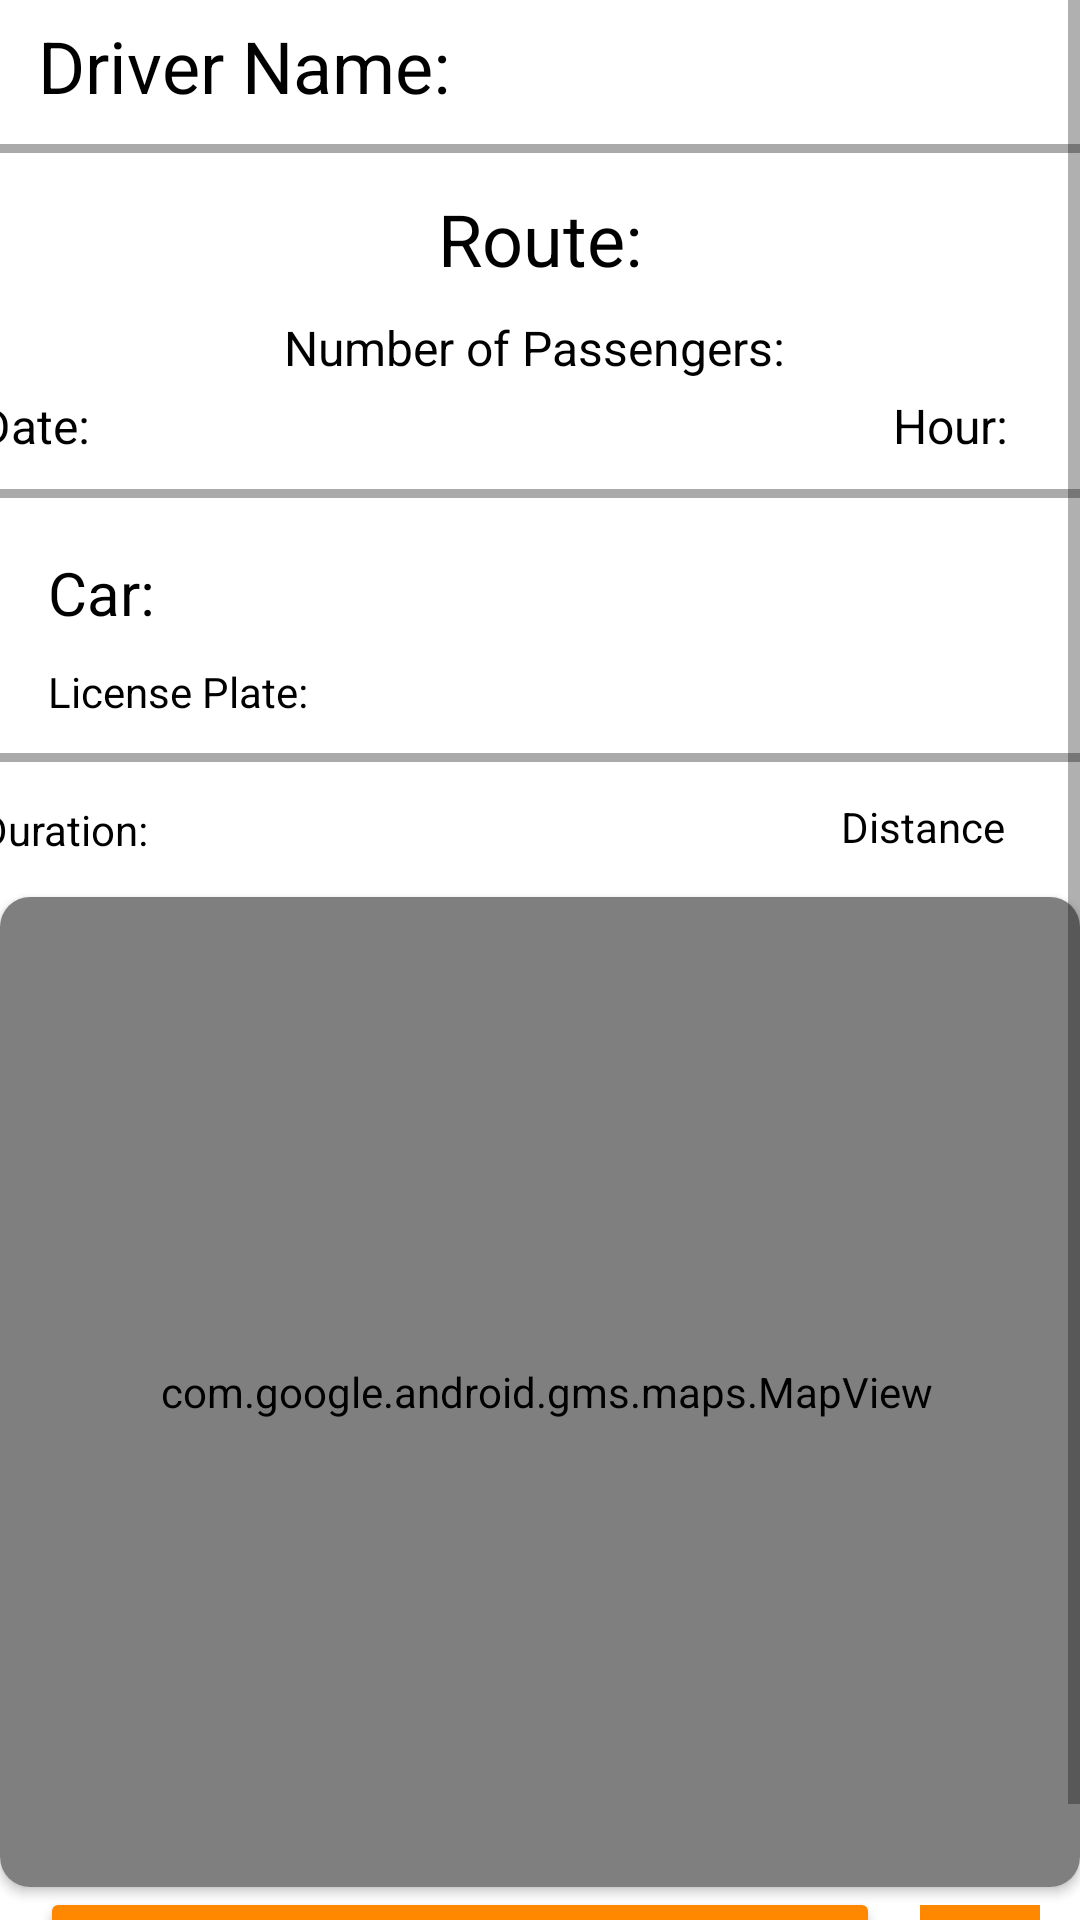

Android layout source for this screen:
<!-- AndroidManifest.xml: application theme Theme.BilStop -->
<!-- res/layout/activity_ride_info.xml -->
<?xml version="1.0" encoding="utf-8"?>
<ScrollView
    android:layout_width="match_parent"
    android:layout_height="match_parent"
    xmlns:android="http://schemas.android.com/apk/res/android"
    android:fillViewport="true">

    <androidx.constraintlayout.widget.ConstraintLayout xmlns:android="http://schemas.android.com/apk/res/android"
        xmlns:app="http://schemas.android.com/apk/res-auto"
        xmlns:tools="http://schemas.android.com/tools"
        android:layout_width="match_parent"
        android:layout_height="match_parent"
        tools:context=".RideInfoActivity"
        tools:layout_editor_absoluteX="0dp"
        tools:layout_editor_absoluteY="93dp">

        <TextView
            android:id="@+id/textViewCarPlateInfo"
            android:layout_width="243dp"
            android:layout_height="21dp"
            android:layout_marginStart="16dp"
            android:text="License Plate:"
            android:textSize="14sp"
            app:layout_constraintBottom_toTopOf="@+id/divider4"
            app:layout_constraintStart_toStartOf="parent"
            app:layout_constraintTop_toBottomOf="@+id/divider5"
            app:layout_constraintVertical_bias="0.859" />

        <View
            android:id="@+id/divider5"
            android:layout_width="409dp"
            android:layout_height="3sp"
            android:layout_marginTop="112dp"
            android:background="@color/grew"
            app:layout_constraintEnd_toEndOf="parent"
            app:layout_constraintStart_toStartOf="parent"
            app:layout_constraintTop_toBottomOf="@+id/divider3" />

        <TextView
            android:id="@+id/textViewHourInfo"
            android:layout_width="94dp"
            android:layout_height="23dp"
            android:layout_marginEnd="20dp"
            android:layout_marginBottom="9dp"
            android:text="Hour: "
            android:textAlignment="textEnd"
            android:textSize="16sp"
            app:layout_constraintBottom_toTopOf="@+id/divider5"
            app:layout_constraintEnd_toEndOf="parent" />

        <TextView
            android:id="@+id/textViewNoOfPasInfo"
            android:layout_width="wrap_content"
            android:layout_height="wrap_content"
            android:layout_marginTop="9dp"
            android:text="Number of Passengers: "
            android:textAlignment="center"
            android:textSize="16sp"
            app:layout_constraintEnd_toEndOf="parent"
            app:layout_constraintStart_toStartOf="parent"
            app:layout_constraintTop_toBottomOf="@+id/textViewRouteInfo" />

        <TextView
            android:id="@+id/textViewDateInfo"
            android:layout_width="139dp"
            android:layout_height="22dp"
            android:layout_marginStart="20dp"
            android:layout_marginEnd="142dp"
            android:layout_marginBottom="10dp"
            android:text="Date: "
            android:textSize="16sp"
            app:layout_constraintBottom_toTopOf="@+id/divider5"
            app:layout_constraintEnd_toStartOf="@+id/textViewHourInfo"
            app:layout_constraintStart_toStartOf="parent" />

        <View
            android:id="@+id/divider4"
            android:layout_width="409dp"
            android:layout_height="3sp"
            android:layout_marginTop="88dp"
            android:background="@color/grew"
            app:layout_constraintEnd_toEndOf="parent"
            app:layout_constraintStart_toStartOf="parent"
            app:layout_constraintTop_toTopOf="@+id/divider5" />

        <TextView
            android:id="@+id/textViewDriverNameInfo"
            android:layout_width="wrap_content"
            android:layout_height="wrap_content"
            android:text="Driver Name: "
            android:textSize="24sp"
            app:layout_constraintBottom_toTopOf="@+id/divider3"
            app:layout_constraintEnd_toEndOf="parent"
            app:layout_constraintHorizontal_bias="0.059"
            app:layout_constraintStart_toStartOf="parent"
            app:layout_constraintTop_toTopOf="parent"
            app:layout_constraintVertical_bias="0.372" />

        <View
            android:id="@+id/divider3"
            android:layout_width="match_parent"
            android:layout_height="3sp"
            android:layout_marginTop="48dp"
            android:background="@color/grew"
            app:layout_constraintEnd_toEndOf="parent"
            app:layout_constraintStart_toStartOf="parent"
            app:layout_constraintTop_toTopOf="parent" />

        <TextView
            android:id="@+id/textViewRouteInfo"
            android:layout_width="273dp"
            android:layout_height="33dp"
            android:layout_marginTop="15dp"
            android:gravity="center"
            android:text=" Route: "
            android:textAlignment="center"
            android:textAllCaps="false"
            android:textSize="24sp"
            app:layout_constraintEnd_toEndOf="parent"
            app:layout_constraintHorizontal_bias="0.5"
            app:layout_constraintStart_toStartOf="parent"
            app:layout_constraintTop_toTopOf="@+id/divider3" />

        <TextView
            android:id="@+id/textViewCarInfo"
            android:layout_width="245dp"
            android:layout_height="29dp"
            android:layout_marginStart="16dp"
            android:text="Car:"
            android:textSize="20sp"
            app:layout_constraintBottom_toTopOf="@+id/divider4"
            app:layout_constraintStart_toStartOf="parent"
            app:layout_constraintTop_toBottomOf="@+id/divider5"
            app:layout_constraintVertical_bias="0.321" />

        <ImageView
            android:id="@+id/imageViewCarInfo"
            android:layout_width="92dp"
            android:layout_height="65dp"
            android:adjustViewBounds="false"
            app:layout_constraintBottom_toTopOf="@+id/divider4"
            app:layout_constraintEnd_toEndOf="parent"
            app:layout_constraintHorizontal_bias="0.703"
            app:layout_constraintStart_toEndOf="@+id/textViewCarInfo"
            app:layout_constraintTop_toBottomOf="@+id/divider5"
            app:layout_constraintVertical_bias="0.55"
            tools:srcCompat="@drawable/ic_baseline_directions_car_24" />

        <ImageButton
            android:id="@+id/imbRideInfoSeeProfile"
            android:layout_width="40dp"
            android:layout_height="40dp"
            android:background="@color/orange"
            android:src="@drawable/ic_look"
            app:layout_constraintBottom_toBottomOf="parent"
            app:layout_constraintEnd_toEndOf="parent"
            app:layout_constraintHorizontal_bias="0.5"
            app:layout_constraintStart_toEndOf="@+id/requestButton"
            app:layout_constraintTop_toBottomOf="@+id/cardView5" />

        <Button
            android:id="@+id/requestButton"
            android:layout_width="280dp"
            android:layout_height="52dp"
            android:backgroundTint="@color/orange"
            android:text="Request to join ride"
            android:textAllCaps="false"
            android:textColor="@color/black"
            android:textSize="14sp"
            app:layout_constraintBottom_toBottomOf="parent"
            app:layout_constraintEnd_toStartOf="@+id/imbRideInfoSeeProfile"
            app:layout_constraintHorizontal_bias="0.5"
            app:layout_constraintStart_toStartOf="parent"
            app:layout_constraintTop_toBottomOf="@+id/cardView5"
            app:layout_constraintVertical_bias="0.0" />

        <ImageButton
            android:id="@+id/deleteRideButton"
            android:layout_width="40dp"
            android:layout_height="40dp"
            android:background="@color/orange"
            android:src="@drawable/ic_baseline_delete_v2_24"
            android:visibility="invisible"
            app:layout_constraintBottom_toBottomOf="parent"
            app:layout_constraintEnd_toEndOf="parent"
            app:layout_constraintHorizontal_bias="0.5"
            app:layout_constraintStart_toStartOf="parent"
            app:layout_constraintTop_toBottomOf="@+id/cardView5" />

        <androidx.cardview.widget.CardView
            android:id="@+id/cardView5"
            android:layout_width="wrap_content"
            android:layout_height="wrap_content"
            android:layout_marginTop="45dp"
            app:cardCornerRadius="10sp"
            app:layout_constraintEnd_toEndOf="parent"
            app:layout_constraintHorizontal_bias="0.5"
            app:layout_constraintStart_toStartOf="parent"
            app:layout_constraintTop_toBottomOf="@+id/divider4">

            <com.google.android.gms.maps.MapView
                android:id="@+id/mapView"
                android:layout_width="364sp"
                android:layout_height="330sp"
                android:apiKey="@string/api_key" />
        </androidx.cardview.widget.CardView>

        <TextView
            android:id="@+id/textViewDuration2"
            android:layout_width="213dp"
            android:layout_height="20dp"
            android:text="Duration:"
            app:layout_constraintBottom_toTopOf="@+id/cardView5"
            app:layout_constraintEnd_toStartOf="@+id/textViewDistance2"
            app:layout_constraintHorizontal_bias="0.585"
            app:layout_constraintStart_toStartOf="parent"
            app:layout_constraintTop_toBottomOf="@+id/divider4"
            app:layout_constraintVertical_bias="0.52" />

        <TextView
            android:id="@+id/textViewDistance2"
            android:layout_width="134dp"
            android:layout_height="21dp"
            android:layout_marginEnd="25sp"
            android:text="Distance"
            android:textAlignment="textEnd"
            app:layout_constraintBottom_toTopOf="@+id/cardView5"
            app:layout_constraintEnd_toEndOf="parent"
            app:layout_constraintTop_toBottomOf="@+id/divider4" />

    </androidx.constraintlayout.widget.ConstraintLayout>
</ScrollView>
<!-- resources referenced by this layout -->
<resources>
  <color name="black">#FF000000</color>
  <color name="grew">@android:color/darker_gray</color>
  <color name="orange">@android:color/holo_orange_dark</color>
  <!-- drawable ic_baseline_delete_v2_24 (drawable) -->
  <vector xmlns:android="http://schemas.android.com/apk/res/android"
      android:width="24dp"
      android:height="24dp"
      android:viewportWidth="24"
      android:viewportHeight="24"
      android:tint="?attr/backgroundColor">
    <path
        android:fillColor="@android:color/black"
        android:pathData="M6,19c0,1.1 0.9,2 2,2h8c1.1,0 2,-0.9 2,-2V7H6v12zM19,4h-3.5l-1,-1h-5l-1,1H5v2h14V4z"/>
  </vector>
  <!-- drawable ic_look (drawable-anydpi) -->
  <vector xmlns:android="http://schemas.android.com/apk/res/android"
      android:width="24dp"
      android:height="24dp"
      android:viewportWidth="24"
      android:viewportHeight="24"
      android:tint="@color/black">
    <path
        android:fillColor="@android:color/black"
        android:pathData="M12,4.5C7,4.5 2.73,7.61 1,12c1.73,4.39 6,7.5 11,7.5s9.27,-3.11 11,-7.5c-1.73,-4.39 -6,-7.5 -11,-7.5zM12,17c-2.76,0 -5,-2.24 -5,-5s2.24,-5 5,-5 5,2.24 5,5 -2.24,5 -5,5zM12,9c-1.66,0 -3,1.34 -3,3s1.34,3 3,3 3,-1.34 3,-3 -1.34,-3 -3,-3z"/>
  </vector>
  <string name="api_key">"Add your Api Key here"</string>
  <style name="Theme.BilStop" parent="Theme.MaterialComponents.Light.DarkActionBar">
          
          <item name="colorPrimary">@color/white</item>
          <item name="colorPrimaryVariant">@color/purple_700</item>
          <item name="colorOnPrimary">@color/black</item>
          
          <item name="colorSecondary">@color/teal_200</item>
          <item name="colorSecondaryVariant">@color/teal_700</item>
          <item name="colorOnSecondary">@color/black</item>
          
          <item name="android:statusBarColor" tools:targetApi="l">@color/black</item>
          
          <item name="android:textColor">@color/black</item>
  
          <item name="windowActionBar">false</item>
          <item name="windowNoTitle">true</item>
          <item name="android:windowFullscreen">false</item>
          <item name="bottomNavigationStyle">@style/Widget.MaterialComponents.BottomNavigationView.Colored</item>
  
      </style>
  <color name="white">#FFFFFFFF</color>
  <color name="purple_700">#FF3700B3</color>
  <color name="teal_200">#FF03DAC5</color>
  <color name="teal_700">#FF018786</color>
</resources>
